Run: headless pygame with SDL's dummy video driver; simulated clock (each Clock.tick advances the game by its frame time, no real sleeping); random seed 0; keys injected as events and as key.get_pressed() state; no mouse input.
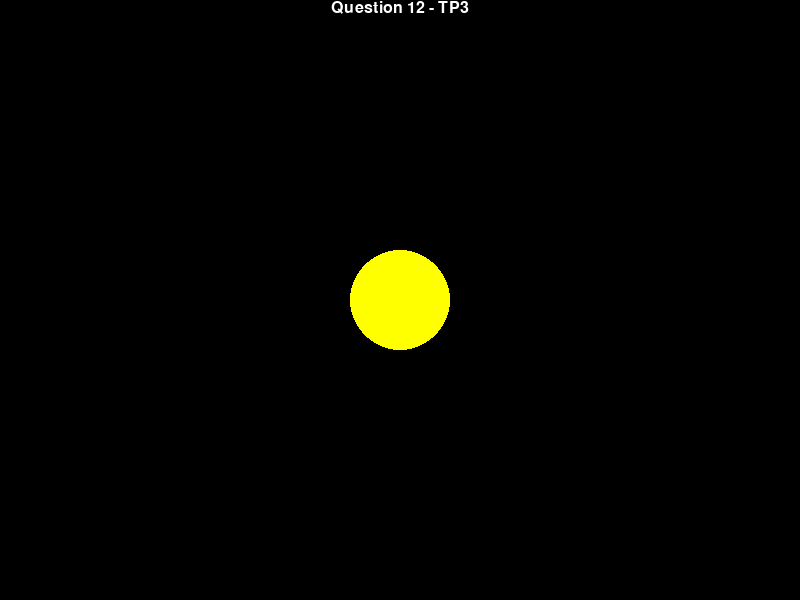
Frame 1 of 4 · flips 1–60 · no input
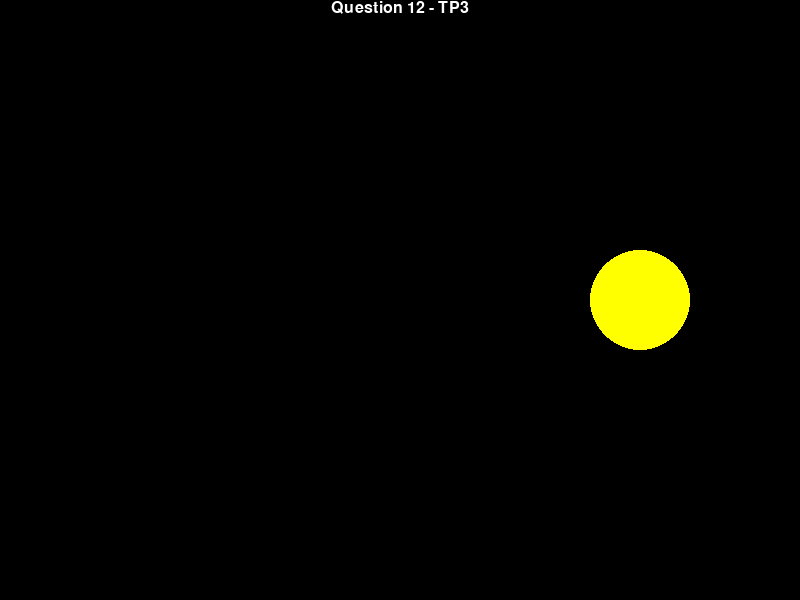
Frame 2 of 4 · flips 61–180 · tapped SPACE, RETURN · held RIGHT (→), D
Frame 3 of 4 · flips 181–300 · held DOWN (↓), S · screen same as frame 1, image omitted
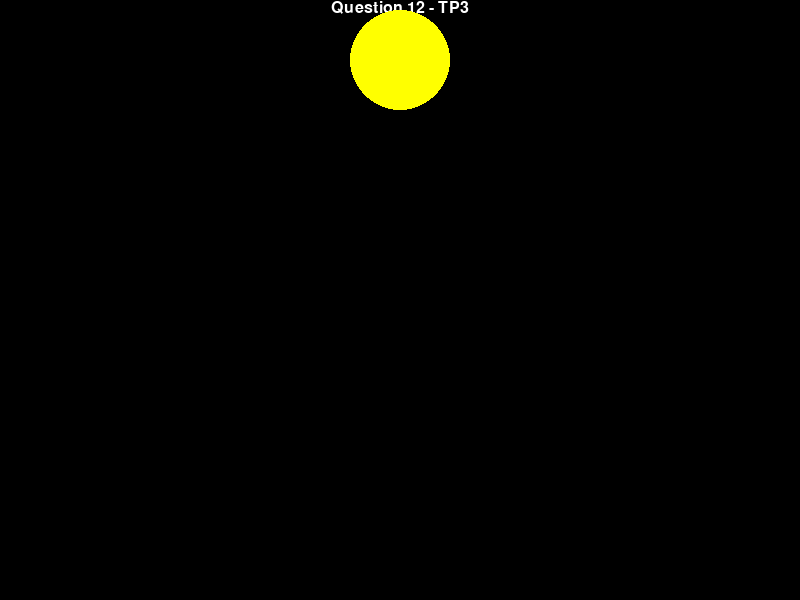
Frame 4 of 4 · flips 301–420 · held LEFT (←), A, UP (↑), W

The pygame program that drew these frames:

#Usando a biblioteca Pygame, escreva um programa que possui uma função que desenha um círculo amarelo de 100 px 
# de diâmetro no centro da tela que se move sempre em velocidade permanente na direção que o usuário indicar 
# através das teclas. Similar ao item anterior, sempre que chegar em uma extremidade, o círculo deve voltar à 
# extremidade oposta e continuar o com a última direção que o usuário indicou.
import pygame
from pygame.locals import *

pygame.init()
screen_width, screen_height = 800, 600
tela = pygame.display.set_mode((screen_width, screen_height))
WHITE, BLACK = (255, 255, 255), (0, 0, 0)
RED, BLUE = (255, 0, 0), (0, 0, 255)
YELLOW = (255,255,0)
tela.fill(BLACK)


class Teclas:
    def __init__(self, w, a, s, d):
        self.w = w
        self.a = a
        self.s = s
        self.d = d
        
x, y = screen_width/2, screen_height/2
teclas = Teclas(False, False, False, False)


def draw_blue_circle(x,y):
    cor = YELLOW
    pygame.draw.circle(tela, YELLOW, (x, y), 50)
        
def move_element(teclas, x,y):
    if teclas.w and y > 0:
        y -= 2    
    elif teclas.w and y == 0:
        y = screen_width 
    
    elif teclas.a and y < screen_height:
        y += 2
    elif teclas.a and y == screen_height:
        y = 0
        
    elif teclas.s and x > 0:
        x -= 2
    elif teclas.s and x == 0:
        x -= 2
    elif teclas.s and x < 0:
        x = screen_width
        
    elif teclas.d and x < screen_width:
        x += 2
    elif teclas.d and x == screen_width:
        x += 2
    elif teclas.d and x > screen_width:
        x = 0
    return x,y    

def write_text(text):
    font = pygame.font.Font(None, 24)
    text = font.render(text, 1, WHITE)
    textpos = text.get_rect(centerx=tela.get_width()/2)
    tela.blit(text, textpos)


terminou = False
while not terminou:
    tela.fill(BLACK)    
    write_text("Question 12 - TP3")    
    
    for event in pygame.event.get():
        if event.type == pygame.QUIT:
            terminou = True
        #Enquanto estiver pressionado     
        if event.type == pygame.KEYDOWN:
            if event.key == K_w:
                teclas.w = True
            elif event.key == K_a:
                teclas.a = True
            if event.key == K_s:
                teclas.s = True
            if event.key == K_d:
                teclas.d = True
        #Momento que parar a tecla
        if event.type == pygame.KEYUP:
            if event.key == pygame.K_w:
                teclas.w = False
            elif event.key == pygame.K_a:
                teclas.a = False
            elif event.key == pygame.K_s:
                teclas.s = False
            elif event.key == pygame.K_d:
                teclas.d = False        
                            
    x, y = move_element(teclas, x, y)
    draw_blue_circle(x, y)   
    pygame.display.update() 
             
pygame.display.quit()
pygame.quit()
